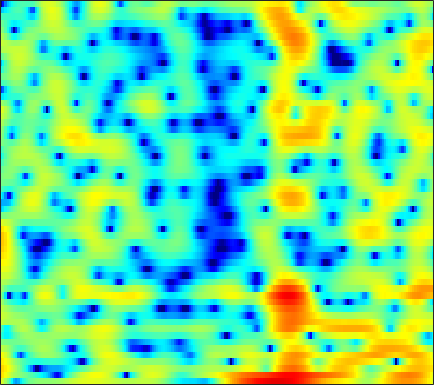

Source data for this figure (header and first rows):
4.2405, 3.1774, 1.4329, -0.62743, -2.4962, -5.4056, -8.3805, -9.7982, -8.7499, -6.4168, -4.3995, -3.2135, -1.9215, -1.0133, -0.50807, -0.050899, 0.30058, 0.44763, 0.54726, 0.61802, 0.65488, 0.63965, 0.62526, 0.67479
7.09, 6.253, 5.109, 3.987, 3.2, 2.268, 1.535, 1.077, 0.6056, 0.2064, -0.1861, -0.5152, -0.9869, -1.549, -2.027, -2.718, -3.408, -3.985, -4.788, -5.654, -6.63, -7.514, -8.952, -10.88
7.509, 6.897, 6.046, 5.145, 4.451, 3.488, 2.468, 1.644, 0.482, -0.8471, -2.33, -3.63, -5.696, -8.261, -10.73, -15.54, -23.2, -23.9, -17.37, -13.69, -11.56, -10.62, -9.873, -9.467
6.445, 5.862, 5.005, 4.072, 3.334, 2.326, 1.284, 0.5126, -0.4785, -1.363, -2.124, -2.644, -3.259, -3.759, -4.009, -4.266, -4.34, -4.3, -4.166, -3.959, -3.735, -3.615, -3.432, -3.322
5.215, 4.62, 3.604, 2.286, 1.06, -1.004, -3.68, -6.312, -10.9, -14.19, -10.74, -7.888, -5.151, -3.238, -2.167, -1.098, -0.2795, 0.2002, 0.6647, 0.9657, 1.134, 1.167, 1.111, 0.948
2.607, 2.335, 1.795, 1.096, 0.4737, -0.4468, -1.416, -2.087, -2.748, -2.982, -2.71, -2.267, -1.52, -0.7334, -0.1763, 0.4554, 0.9735, 1.275, 1.567, 1.727, 1.755, 1.673, 1.43, 1.021
0.06935, -0.1318, -0.3912, -0.6004, -0.7318, -0.8055, -0.7984, -0.749, -0.6137, -0.4336, -0.2055, -0.02991, 0.2431, 0.5043, 0.6943, 0.9082, 1.067, 1.155, 1.221, 1.243, 1.205, 1.125, 0.9405, 0.6841
-3.239, -4.534, -5.875, -5.958, -5.2, -3.763, -2.349, -1.468, -0.5195, 0.1735, 0.6686, 0.9028, 1.067, 1.098, 1.049, 0.9197, 0.7703, 0.6626, 0.5444, 0.5002, 0.5581, 0.6561, 0.812, 0.9796
-1.47, -3.366, -5.487, -5.5, -4.184, -2.137, -0.4474, 0.5172, 1.442, 2.01, 2.24, 2.22, 1.936, 1.331, 0.653, -0.5477, -2.105, -3.434, -5.035, -5.548, -4.54, -3.272, -1.593, -0.2023
3.115, 2.643, 2.162, 1.857, 1.753, 1.744, 1.809, 1.859, 1.87, 1.781, 1.556, 1.263, 0.6919, -0.1379, -0.9744, -2.421, -4.344, -6.045, -8.338, -9.166, -7.54, -5.816, -3.741, -2.189
3.454, 3.067, 2.576, 2.127, 1.824, 1.468, 1.153, 0.9431, 0.6931, 0.4483, 0.1945, -0.01803, -0.3198, -0.6463, -0.9241, -1.316, -1.708, -1.95, -2.157, -2.187, -2.032, -1.836, -1.504, -1.198
2.909, 2.341, 1.592, 0.8889, 0.4059, -0.1622, -0.6484, -0.9541, -1.293, -1.532, -1.622, -1.613, -1.488, -1.254, -1.028, -0.6927, -0.3744, -0.1556, 0.09383, 0.3101, 0.4836, 0.5753, 0.638, 0.6124
1.727, 0.6059, -0.9256, -2.253, -3.009, -3.679, -4.146, -4.509, -5.15, -5.852, -6.33, -6.2, -5.154, -3.552, -2.301, -0.8068, 0.451, 1.212, 1.988, 2.514, 2.795, 2.87, 2.784, 2.524
0.5652, -1.903, -6.934, -17.51, -20.1, -10.37, -7.227, -6.48, -6.834, -8.833, -12.99, -15.3, -10.04, -4.999, -2.387, 0.1542, 1.958, 2.96, 3.935, 4.538, 4.802, 4.787, 4.455, 3.758
1.495, 0.4795, -0.9507, -2.117, -2.623, -2.792, -2.69, -2.623, -2.672, -2.811, -2.868, -2.713, -2.19, -1.402, -0.6923, 0.283, 1.186, 1.768, 2.422, 2.876, 3.127, 3.152, 2.935, 2.39
2.209, 1.994, 1.616, 1.189, 0.8526, 0.4163, -0.02995, -0.3732, -0.8426, -1.319, -1.793, -2.13, -2.496, -2.737, -2.813, -2.732, -2.409, -2.034, -1.432, -0.7856, -0.196, 0.1758, 0.5507, 0.764
3.281, 3.32, 3.203, 2.911, 2.598, 2.05, 1.36, 0.7619, -0.166, -1.261, -2.541, -3.656, -5.354, -7.254, -8.677, -10.09, -10.01, -8.934, -7.028, -5.146, -3.556, -2.543, -1.415, -0.5096
4.47, 4.498, 4.346, 3.986, 3.589, 2.892, 2.008, 1.222, -0.02416, -1.509, -3.257, -4.792, -7.252, -10.38, -13.3, -17.74, -17.48, -14.38, -10.8, -8.129, -6.066, -4.784, -3.347, -2.147
5.638, 5.516, 5.183, 4.66, 4.14, 3.28, 2.239, 1.332, -0.03735, -1.575, -3.25, -4.574, -6.386, -8.117, -9.217, -10.31, -10.76, -10.61, -9.947, -8.911, -7.668, -6.718, -5.463, -4.286
6.772, 6.494, 5.959, 5.24, 4.576, 3.533, 2.3, 1.261, -0.2653, -1.964, -3.829, -5.308, -7.411, -9.606, -11.22, -13.12, -14.37, -14.57, -13.91, -12.59, -11.07, -9.911, -8.405, -7.017
7.587, 7.188, 6.476, 5.553, 4.726, 3.45, 1.985, 0.7695, -0.9869, -2.893, -5, -6.721, -9.282, -12.4, -15.35, -20.93, -33.65, -31.02, -22.04, -18.32, -15.91, -14.38, -12.43, -10.46
8.093, 7.598, 6.719, 5.578, 4.548, 2.94, 1.083, -0.4506, -2.624, -4.789, -6.788, -8.124, -9.724, -11.33, -12.6, -14.21, -15.74, -16.67, -17.85, -19.6, -22.69, -24.66, -19.91, -14.42
8.151, 7.603, 6.627, 5.343, 4.149, 2.202, -0.2561, -2.542, -6.403, -11.46, -15.97, -15.02, -12.19, -10.47, -9.858, -9.604, -9.776, -10.13, -10.89, -11.9, -12.84, -12.92, -11.65, -9.365
6.816, 6.313, 5.466, 4.395, 3.427, 1.867, -0.03691, -1.731, -4.313, -6.96, -8.649, -8.673, -7.653, -6.522, -5.835, -5.257, -4.94, -4.837, -4.798, -4.782, -4.688, -4.516, -4.101, -3.508
4.054, 3.713, 3.231, 2.696, 2.25, 1.579, 0.8273, 0.2433, -0.5081, -1.152, -1.586, -1.76, -1.803, -1.718, -1.605, -1.463, -1.384, -1.369, -1.386, -1.426, -1.468, -1.495, -1.508, -1.498
-0.227, -0.202, -0.02795, 0.2029, 0.3642, 0.5517, 0.7185, 0.8274, 0.9459, 1.042, 1.147, 1.219, 1.299, 1.362, 1.366, 1.325, 1.209, 1.065, 0.7995, 0.4456, 0.02092, -0.3249, -0.8137, -1.313
-8.199, -6.496, -4.779, -3.49, -2.654, -1.597, -0.5853, 0.1229, 0.9859, 1.74, 2.346, 2.713, 3.076, 3.287, 3.341, 3.265, 3.024, 2.728, 2.162, 1.397, 0.4411, -0.3836, -1.576, -2.762
-9.533, -9.05, -8.894, -8.717, -7.954, -5.971, -3.595, -1.931, -0.03797, 1.46, 2.61, 3.271, 3.923, 4.319, 4.473, 4.463, 4.191, 3.803, 3.009, 1.853, 0.2488, -1.324, -4.052, -7.603
-5.421, -7.184, -10.63, -16.58, -17.72, -10.47, -5.787, -3.403, -1.06, 0.6213, 1.892, 2.63, 3.39, 3.934, 4.202, 4.365, 4.281, 4.029, 3.422, 2.452, 1.033, -0.3736, -2.785, -5.787
-2.104, -2.831, -3.69, -4.238, -4.279, -3.835, -3.062, -2.437, -1.667, -1.011, -0.4361, 0.001988, 0.6285, 1.305, 1.788, 2.359, 2.764, 2.918, 2.896, 2.603, 2.061, 1.519, 0.6957, -0.1322
-0.4814, -0.5721, -0.7309, -0.9051, -1.063, -1.334, -1.709, -2.107, -2.908, -3.99, -5.186, -5.72, -5.205, -3.52, -2.041, -0.3049, 1.019, 1.748, 2.386, 2.699, 2.752, 2.652, 2.382, 2.01
-0.3565, -0.02141, 0.236, 0.2958, 0.1991, -0.144, -0.8039, -1.58, -3.139, -5.639, -9.821, -14.69, -13.41, -7.12, -4.11, -1.371, 0.4445, 1.391, 2.251, 2.747, 2.94, 2.926, 2.732, 2.385
-1.294, -0.7143, -0.1047, 0.2875, 0.4501, 0.4786, 0.2731, -0.0441, -0.6217, -1.336, -1.954, -2.188, -2.014, -1.299, -0.5779, 0.397, 1.221, 1.683, 2.08, 2.226, 2.133, 1.926, 1.472, 0.8558
-2.987, -2.085, -1.007, -0.148, 0.3482, 0.8199, 1.113, 1.241, 1.308, 1.308, 1.301, 1.31, 1.397, 1.532, 1.664, 1.81, 1.901, 1.909, 1.787, 1.478, 0.9685, 0.4264, -0.5294, -1.799
-5.217, -3.447, -1.721, -0.4518, 0.2704, 1.011, 1.557, 1.872, 2.173, 2.385, 2.502, 2.544, 2.537, 2.461, 2.35, 2.142, 1.857, 1.595, 1.182, 0.678, 0.02563, -0.6135, -1.741, -3.349
-3.147, -2.178, -1.173, -0.414, 0.05734, 0.6118, 1.117, 1.457, 1.873, 2.188, 2.379, 2.426, 2.316, 2.031, 1.692, 1.12, 0.4375, -0.09721, -0.7223, -1.154, -1.405, -1.524, -1.726, -2.058
0.04009, -0.3695, -0.9418, -1.51, -1.8, -1.815, -1.32, -0.7213, 0.1578, 0.9004, 1.398, 1.553, 1.457, 0.9652, 0.3245, -0.9649, -2.776, -4.455, -6.673, -7.326, -5.768, -4.18, -2.337, -0.9495
0.8894, -0.5222, -2.99, -6.525, -10.28, -13.63, -8.928, -5.777, -2.974, -1.176, -0.1135, 0.3032, 0.4312, 0.04097, -0.5959, -2.002, -4.189, -6.513, -10.63, -12.03, -7.921, -5.084, -2.271, -0.2234
1.114, -0.2059, -2.304, -4.689, -6.387, -7.46, -6.503, -5.163, -3.461, -2.169, -1.285, -0.8629, -0.6257, -0.6998, -0.9608, -1.519, -2.24, -2.764, -3.256, -3.298, -2.753, -2.06, -0.9667, 0.1804
2.074, 1.251, 0.1126, -0.9632, -1.631, -2.251, -2.514, -2.47, -2.216, -1.846, -1.441, -1.185, -0.9764, -0.8922, -0.9467, -1.134, -1.442, -1.698, -1.99, -2.147, -2.079, -1.846, -1.277, -0.4805
3.384, 2.705, 1.715, 0.6728, -0.08997, -1.024, -1.778, -2.15, -2.308, -2.064, -1.577, -1.166, -0.6662, -0.368, -0.2896, -0.4296, -0.8557, -1.382, -2.32, -3.406, -4.385, -4.665, -4.026, -2.526
4.196, 3.444, 2.282, 0.871, -0.4081, -2.462, -4.914, -6.729, -7.435, -5.577, -3.235, -1.773, -0.322, 0.5675, 0.9089, 0.9249, 0.4484, -0.2974, -1.989, -4.892, -10.47, -22.29, -11.79, -4.731
1.502, 0.7895, -0.1328, -1.209, -2.291, -4.319, -7.283, -10.11, -11.45, -7.798, -4.345, -2.506, -0.7954, 0.3146, 0.8083, 1.114, 1.035, 0.7642, 0.1276, -0.7117, -1.448, -1.65, -1.136, 0.05093
-6.42, -6.463, -5.447, -4.417, -3.937, -3.714, -3.741, -3.752, -3.517, -2.98, -2.276, -1.719, -1.064, -0.5914, -0.3192, -0.04247, 0.1576, 0.2852, 0.4685, 0.6612, 0.914, 1.19, 1.621, 2.095
-14.25, -12.04, -7.662, -4.955, -3.633, -2.46, -1.767, -1.442, -1.196, -1.115, -1.181, -1.327, -1.654, -2.062, -2.328, -2.484, -2.217, -1.76, -0.9221, 0.01089, 0.8924, 1.48, 2.155, 2.68
-2.597, -2.631, -2.194, -1.457, -0.9053, -0.2659, 0.184, 0.3535, 0.3249, 0.000604, -0.6668, -1.469, -3.032, -5.304, -7.618, -10.85, -10.15, -7.396, -4.129, -1.738, 0.01528, 0.9837, 1.947, 2.613
-1.024, -0.8309, -0.3716, 0.1977, 0.6285, 1.101, 1.41, 1.5, 1.4, 0.9914, 0.2217, -0.6289, -2.216, -4.372, -6.369, -8.776, -8.405, -6.517, -3.893, -1.83, -0.3243, 0.5253, 1.335, 1.839
-4.386, -3.116, -1.497, -0.1725, 0.6262, 1.432, 1.944, 2.156, 2.223, 2.039, 1.614, 1.165, 0.4283, -0.3936, -0.9597, -1.481, -1.633, -1.493, -1.102, -0.5887, -0.1287, 0.157, 0.4158, 0.4856
-7.939, -4.86, -2.096, -0.2202, 0.7913, 1.788, 2.444, 2.744, 2.939, 2.92, 2.718, 2.461, 2.017, 1.484, 1.064, 0.5387, 0.06145, -0.2286, -0.5293, -0.7234, -0.8433, -0.9197, -1.075, -1.346
-1.635, -0.8093, 0.3035, 1.288, 1.892, 2.529, 2.975, 3.203, 3.339, 3.311, 3.127, 2.877, 2.41, 1.78, 1.206, 0.2988, -0.7207, -1.516, -2.482, -3.203, -3.497, -3.515, -3.428, -3.435
1.931, 2.08, 2.3, 2.504, 2.656, 2.812, 2.934, 3.005, 3.051, 3.015, 2.855, 2.632, 2.143, 1.403, 0.6335, -0.7631, -2.684, -4.603, -7.929, -11.44, -11.14, -8.888, -6.322, -4.787
3.161, 2.887, 2.457, 1.985, 1.646, 1.29, 1.125, 1.126, 1.307, 1.558, 1.748, 1.792, 1.643, 1.2, 0.6424, -0.4688, -2.092, -3.746, -6.534, -9.158, -8.789, -6.967, -4.56, -2.868
2.444, 1.681, 0.3842, -1.232, -2.656, -4.457, -5.36, -4.977, -3.583, -2.063, -0.833, -0.1735, 0.4059, 0.6448, 0.637, 0.4211, 0.01804, -0.3312, -0.769, -0.9849, -0.8808, -0.5592, 0.02218, 0.6277
0.773, -0.2528, -2.049, -4.542, -7.198, -12.8, -20.93, -14.72, -8.741, -5.479, -3.469, -2.44, -1.469, -0.8078, -0.454, -0.09105, 0.2075, 0.434, 0.742, 1.082, 1.439, 1.731, 2.09, 2.394
-0.5118, -1.274, -2.381, -3.618, -4.555, -5.662, -6.178, -6.038, -5.389, -4.552, -3.85, -3.434, -3.075, -2.78, -2.508, -1.984, -1.236, -0.594, 0.3183, 1.18, 1.955, 2.417, 2.893, 3.188
-2.377, -2.664, -2.877, -3.005, -3.041, -3.084, -3.097, -3.06, -3.062, -3.201, -3.562, -4.081, -5.17, -6.619, -7.489, -7.129, -4.984, -3.085, -0.8451, 0.9342, 2.26, 2.993, 3.671, 4.025
-8.038, -7.304, -6.068, -4.828, -4.059, -3.199, -2.601, -2.343, -2.192, -2.373, -2.976, -3.836, -5.681, -8.961, -12.84, -13.39, -7.249, -3.922, -0.7826, 1.368, 2.83, 3.601, 4.258, 4.539
-21.86, -15.76, -11.11, -8.149, -6.558, -5.005, -3.868, -3.256, -2.666, -2.301, -2.193, -2.225, -2.405, -2.562, -2.53, -1.998, -0.9395, 0.04159, 1.341, 2.43, 3.251, 3.66, 3.929, 3.918
